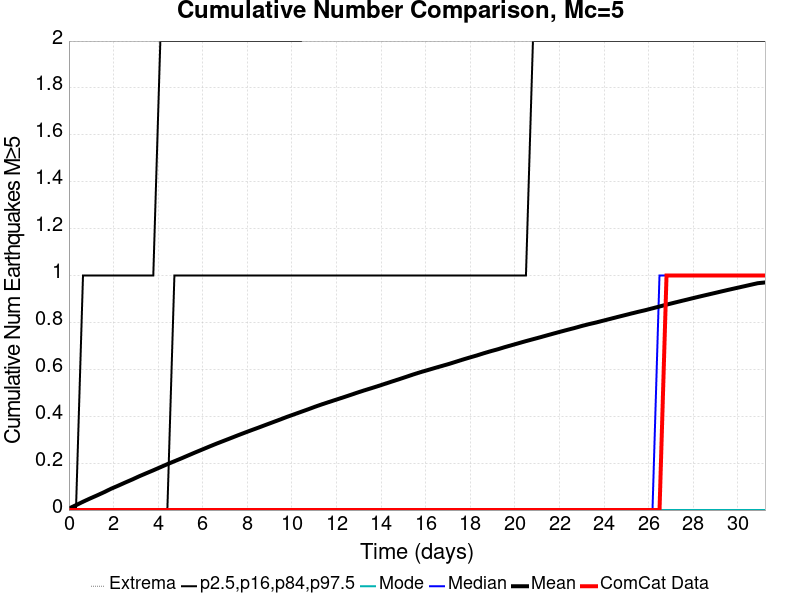

The table this chart was drawn from, first rows:
Time (days), ComCat Data, Simulation Mean, Simulation Median, Simulation Mode, Simulation Minimum, Simulation Maximum, 2.5 %-ile, 16 %-ile, 84 %-ile, 97.5 %-ile
0.0, 0.0, 0.00663, 0.0, 0.0, 0.0, 6.0, 0.0, 0.0, 0.0, 0.0
0.3153, 0.0, 0.02081, 0.0, 0.0, 0.0, 6.0, 0.0, 0.0, 0.0, 0.0
0.6306, 0.0, 0.03547, 0.0, 0.0, 0.0, 7.0, 0.0, 0.0, 0.0, 1.0
0.9459, 0.0, 0.04934, 0.0, 0.0, 0.0, 9.0, 0.0, 0.0, 0.0, 1.0
1.261, 0.0, 0.06252, 0.0, 0.0, 0.0, 10.0, 0.0, 0.0, 0.0, 1.0
1.577, 0.0, 0.07621, 0.0, 0.0, 0.0, 11.0, 0.0, 0.0, 0.0, 1.0
1.892, 0.0, 0.091, 0.0, 0.0, 0.0, 12.0, 0.0, 0.0, 0.0, 1.0
2.207, 0.0, 0.1039, 0.0, 0.0, 0.0, 13.0, 0.0, 0.0, 0.0, 1.0
2.522, 0.0, 0.1173, 0.0, 0.0, 0.0, 13.0, 0.0, 0.0, 0.0, 1.0
2.838, 0.0, 0.1303, 0.0, 0.0, 0.0, 13.0, 0.0, 0.0, 0.0, 1.0
3.153, 0.0, 0.1441, 0.0, 0.0, 0.0, 13.0, 0.0, 0.0, 0.0, 1.0
3.468, 0.0, 0.1569, 0.0, 0.0, 0.0, 13.0, 0.0, 0.0, 0.0, 1.0
3.784, 0.0, 0.1695, 0.0, 0.0, 0.0, 13.0, 0.0, 0.0, 0.0, 1.0
4.099, 0.0, 0.1826, 0.0, 0.0, 0.0, 14.0, 0.0, 0.0, 0.0, 2.0
4.414, 0.0, 0.1957, 0.0, 0.0, 0.0, 14.0, 0.0, 0.0, 0.0, 2.0
4.73, 0.0, 0.2081, 0.0, 0.0, 0.0, 14.0, 0.0, 0.0, 1.0, 2.0
5.045, 0.0, 0.2205, 0.0, 0.0, 0.0, 14.0, 0.0, 0.0, 1.0, 2.0
5.36, 0.0, 0.2334, 0.0, 0.0, 0.0, 14.0, 0.0, 0.0, 1.0, 2.0
5.676, 0.0, 0.2462, 0.0, 0.0, 0.0, 14.0, 0.0, 0.0, 1.0, 2.0
5.991, 0.0, 0.2586, 0.0, 0.0, 0.0, 15.0, 0.0, 0.0, 1.0, 2.0
6.306, 0.0, 0.2711, 0.0, 0.0, 0.0, 16.0, 0.0, 0.0, 1.0, 2.0
6.622, 0.0, 0.2833, 0.0, 0.0, 0.0, 17.0, 0.0, 0.0, 1.0, 2.0
6.937, 0.0, 0.2949, 0.0, 0.0, 0.0, 17.0, 0.0, 0.0, 1.0, 2.0
7.252, 0.0, 0.3066, 0.0, 0.0, 0.0, 17.0, 0.0, 0.0, 1.0, 2.0
7.567, 0.0, 0.3184, 0.0, 0.0, 0.0, 17.0, 0.0, 0.0, 1.0, 2.0
7.883, 0.0, 0.3298, 0.0, 0.0, 0.0, 17.0, 0.0, 0.0, 1.0, 2.0
8.198, 0.0, 0.341, 0.0, 0.0, 0.0, 17.0, 0.0, 0.0, 1.0, 2.0
8.513, 0.0, 0.352, 0.0, 0.0, 0.0, 17.0, 0.0, 0.0, 1.0, 2.0
8.829, 0.0, 0.3633, 0.0, 0.0, 0.0, 18.0, 0.0, 0.0, 1.0, 2.0
9.144, 0.0, 0.3745, 0.0, 0.0, 0.0, 18.0, 0.0, 0.0, 1.0, 2.0
9.459, 0.0, 0.3856, 0.0, 0.0, 0.0, 18.0, 0.0, 0.0, 1.0, 2.0
9.775, 0.0, 0.3972, 0.0, 0.0, 0.0, 18.0, 0.0, 0.0, 1.0, 2.0
10.09, 0.0, 0.4078, 0.0, 0.0, 0.0, 18.0, 0.0, 0.0, 1.0, 2.0
10.41, 0.0, 0.4187, 0.0, 0.0, 0.0, 18.0, 0.0, 0.0, 1.0, 2.0
10.72, 0.0, 0.4294, 0.0, 0.0, 0.0, 18.0, 0.0, 0.0, 1.0, 3.0
11.04, 0.0, 0.4405, 0.0, 0.0, 0.0, 18.0, 0.0, 0.0, 1.0, 3.0
11.35, 0.0, 0.451, 0.0, 0.0, 0.0, 19.0, 0.0, 0.0, 1.0, 3.0
11.67, 0.0, 0.4608, 0.0, 0.0, 0.0, 19.0, 0.0, 0.0, 1.0, 3.0
11.98, 0.0, 0.4706, 0.0, 0.0, 0.0, 19.0, 0.0, 0.0, 1.0, 3.0
12.3, 0.0, 0.4804, 0.0, 0.0, 0.0, 19.0, 0.0, 0.0, 1.0, 3.0
12.61, 0.0, 0.4903, 0.0, 0.0, 0.0, 20.0, 0.0, 0.0, 1.0, 3.0
12.93, 0.0, 0.5005, 0.0, 0.0, 0.0, 20.0, 0.0, 0.0, 1.0, 3.0
13.24, 0.0, 0.5103, 0.0, 0.0, 0.0, 21.0, 0.0, 0.0, 1.0, 3.0
13.56, 0.0, 0.5195, 0.0, 0.0, 0.0, 22.0, 0.0, 0.0, 1.0, 3.0
13.87, 0.0, 0.529, 0.0, 0.0, 0.0, 22.0, 0.0, 0.0, 1.0, 3.0
14.19, 0.0, 0.5388, 0.0, 0.0, 0.0, 22.0, 0.0, 0.0, 1.0, 3.0
14.5, 0.0, 0.5487, 0.0, 0.0, 0.0, 22.0, 0.0, 0.0, 1.0, 3.0
14.82, 0.0, 0.5584, 0.0, 0.0, 0.0, 22.0, 0.0, 0.0, 1.0, 3.0
15.13, 0.0, 0.5684, 0.0, 0.0, 0.0, 22.0, 0.0, 0.0, 1.0, 3.0
15.45, 0.0, 0.5785, 0.0, 0.0, 0.0, 23.0, 0.0, 0.0, 1.0, 3.0
15.77, 0.0, 0.5879, 0.0, 0.0, 0.0, 23.0, 0.0, 0.0, 1.0, 3.0
16.08, 0.0, 0.5966, 0.0, 0.0, 0.0, 24.0, 0.0, 0.0, 1.0, 3.0
16.4, 0.0, 0.6055, 0.0, 0.0, 0.0, 24.0, 0.0, 0.0, 1.0, 3.0
16.71, 0.0, 0.614, 0.0, 0.0, 0.0, 24.0, 0.0, 0.0, 1.0, 3.0
17.03, 0.0, 0.6226, 0.0, 0.0, 0.0, 24.0, 0.0, 0.0, 1.0, 3.0
17.34, 0.0, 0.632, 0.0, 0.0, 0.0, 24.0, 0.0, 0.0, 1.0, 3.0
17.66, 0.0, 0.6415, 0.0, 0.0, 0.0, 26.0, 0.0, 0.0, 1.0, 3.0
17.97, 0.0, 0.6505, 0.0, 0.0, 0.0, 26.0, 0.0, 0.0, 1.0, 3.0
18.29, 0.0, 0.6591, 0.0, 0.0, 0.0, 26.0, 0.0, 0.0, 1.0, 3.0
18.6, 0.0, 0.6686, 0.0, 0.0, 0.0, 26.0, 0.0, 0.0, 1.0, 3.0
... 40 more rows
